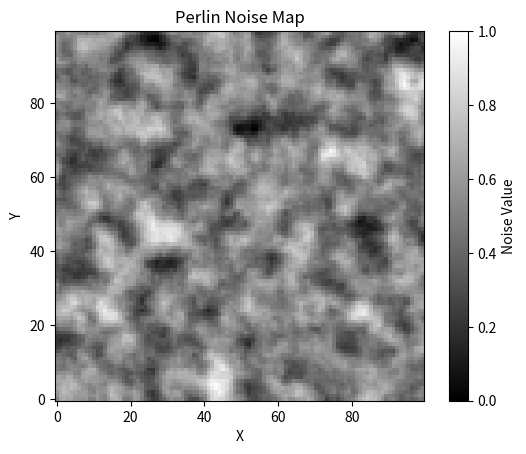

Write Python code to recreate this figure.
import numpy as np
import matplotlib.pyplot as plt

"""
code from site:
https://codepal.ai/code-generator/query/5pIVmmBb/perlin-noise-map-python
"""



class PerlinNoiseMap:
    """
    A class to generate and display Perlin noise maps using customizable parameters.

    Perlin noise is a type of gradient noise used in computer graphics and procedural generation.
    This class provides a way to generate Perlin noise maps and visualize them using matplotlib.

    Attributes:
    - width (int): The width of the generated noise map.
    - height (int): The height of the generated noise map.
    - scale (float): The scale of the noise map, which affects the frequency of the noise.
    - octaves (int): The number of octaves used to generate the noise map, which affects the level of detail.
    - persistence (float): The persistence of the noise map, which affects the amplitude of each octave.
    """

    def __init__(self, width: int, height: int, scale: float, octaves: int, persistence: float):
        """
        Constructs a new PerlinNoiseMap instance.

        Parameters:
        - width (int): The width of the generated noise map.
        - height (int): The height of the generated noise map.
        - scale (float): The scale of the noise map, which affects the frequency of the noise.
        - octaves (int): The number of octaves used to generate the noise map, which affects the level of detail.
        - persistence (float): The persistence of the noise map, which affects the amplitude of each octave.

        Raises:
        - ValueError: If any of the parameters (width, height, scale, octaves, persistence) is invalid.
        """

        # Verifying that the parameters are valid.
        if width <= 0 or height <= 0:
            raise ValueError("Width and height must be positive integers.")
        if scale <= 0:
            raise ValueError("Scale must be a positive float.")
        if octaves <= 0:
            raise ValueError("Octaves must be a positive integer.")
        if persistence <= 0 or persistence > 1:
            raise ValueError("Persistence must be a float between 0 and 1.")

        # Assigning the parameters to the instance variables.
        self.width = width
        self.height = height
        self.scale = scale
        self.octaves = octaves
        self.persistence = persistence

    def generate_noise_map(self):
        """
        Generates a Perlin noise map using the specified parameters.

        Returns:
        numpy.ndarray: A 2D numpy array representing the generated noise map.

        Raises:
        None.
        """

        # Generating an empty 2D array of zeros with the specified width and height.
        noise_map = np.zeros((self.height, self.width))

        # Generating random gradients for each point in the noise map.
        gradients = np.random.randn(self.height, self.width, 2)

        # Generating the noise map by combining multiple octaves of Perlin noise.
        for octave in range(self.octaves):
            # Calculating the frequency and amplitude for the current octave.
            frequency = 2 ** octave
            amplitude = self.persistence ** octave

            # Calculating the coordinates of the sample points for the current octave.
            sample_x = np.arange(0, self.width) / self.scale * frequency
            sample_y = np.arange(0, self.height) / self.scale * frequency

            # Generating a grid of coordinates for the sample points.
            sample_grid_x, sample_grid_y = np.meshgrid(sample_x, sample_y)

            # Calculating the integer coordinates of the four surrounding grid points.
            sample_x0 = np.floor(sample_grid_x).astype(int)
            sample_x1 = sample_x0 + 1
            sample_y0 = np.floor(sample_grid_y).astype(int)
            sample_y1 = sample_y0 + 1

            # Calculating the fractional coordinates within each grid cell.
            sample_dx = sample_grid_x - sample_x0
            sample_dy = sample_grid_y - sample_y0

            # Calculating the dot products between the gradients and the distance vectors.
            dot_product_top_left = np.einsum('ijk,ijk->ij', gradients[sample_y0, sample_x0],
                                             np.stack([sample_dx, sample_dy], axis=2))
            dot_product_top_right = np.einsum('ijk,ijk->ij', gradients[sample_y0, sample_x1],
                                              np.stack([sample_dx - 1, sample_dy], axis=2))
            dot_product_bottom_left = np.einsum('ijk,ijk->ij', gradients[sample_y1, sample_x0],
                                                np.stack([sample_dx, sample_dy - 1], axis=2))
            dot_product_bottom_right = np.einsum('ijk,ijk->ij', gradients[sample_y1, sample_x1],
                                                 np.stack([sample_dx - 1, sample_dy - 1], axis=2))

            # Interpolating the dot products using smoothstep interpolation.
            weight_x = self._smoothstep(sample_dx)
            weight_y = self._smoothstep(sample_dy)
            interpolated_top = self._interpolate(dot_product_top_left, dot_product_top_right, weight_x)
            interpolated_bottom = self._interpolate(dot_product_bottom_left, dot_product_bottom_right, weight_x)
            interpolated = self._interpolate(interpolated_top, interpolated_bottom, weight_y)

            # Adding the interpolated values to the noise map.
            noise_map += interpolated * amplitude

        # Normalizing the noise map to the range [0, 1].
        noise_map = (noise_map - np.min(noise_map)) / (np.max(noise_map) - np.min(noise_map))

        # Returning the generated noise map.
        return noise_map

    def display_noise_map(self, noise_map):
        """
        Displays the given noise map using matplotlib.

        Parameters:
        - noise_map (numpy.ndarray): A 2D numpy array representing the noise map to be displayed.

        Returns:
        None.

        Raises:
        None.
        """

        # Creating a figure and axis for the plot.
        fig, ax = plt.subplots()

        # Displaying the noise map as an image.
        ax.imshow(noise_map, cmap='gray', origin='lower')

        # Adding a colorbar to the plot.
        cbar = plt.colorbar(ax.imshow(noise_map, cmap='gray', origin='lower'))
        cbar.set_label('Noise Value')

        # Setting the title and labels for the plot.
        ax.set_title('Perlin Noise Map')
        ax.set_xlabel('X')
        ax.set_ylabel('Y')

        # Displaying the plot.
        plt.show()

    def display_multi_map(self, noise_maps):
        fig, ax = plt.subplots(figsize=(5, 5))
        for i in range(0, 5):
            for j in range(0, 5):
                temp = ax.imshow(noise_maps[i, j], cmap='gray', origin='lower')
                ax[i, j] = temp

        plt.show()

    def _smoothstep(self, t):
        """
        Applies the smoothstep function to the given input.

        The smoothstep function is a sigmoid-like interpolation function that
        maps the input from the range [0, 1] to the range [0, 1] smoothly.

        Parameters:
        - t (numpy.ndarray): The input values to be smoothed.

        Returns:
        numpy.ndarray: The smoothed output values.

        Raises:
        None.
        """

        # Applying the smoothstep function to the input.
        return t ** 2 * (3 - 2 * t)

    def _interpolate(self, a, b, t):
        """
        Interpolates between two values using the given interpolation factor.

        Parameters:
        - a (numpy.ndarray): The first value to interpolate from.
        - b (numpy.ndarray): The second value to interpolate to.
        - t (numpy.ndarray): The interpolation factor.

        Returns:
        numpy.ndarray: The interpolated values.

        Raises:
        None.
        """

        # Interpolating between the two values using the interpolation factor.
        return a + (b - a) * t


if __name__ == '__main__':
    # Example usage of the PerlinNoiseMap class:

    # Creating a PerlinNoiseMap instance with custom parameters
    perlin_map = PerlinNoiseMap(width=100, height=100, scale=10, octaves=4, persistence=0.5)

    # Generating a noise map
    noise_map = perlin_map.generate_noise_map()

    # Displaying the noise map
    perlin_map.display_noise_map(noise_map)